Photos from the image-classification dataset "mstar" in the GitHub repository Tao-ran-ju/-2026--. Its 4 classes are: BMP2 serial number 9563, BRDM-2, BTR70 serial number C71, BTR-60.

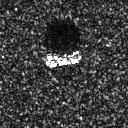
Label: BTR-60

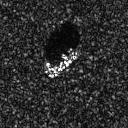
Label: BTR70 serial number C71

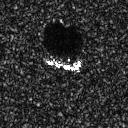
Label: BTR70 serial number C71

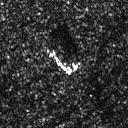
Label: BRDM-2

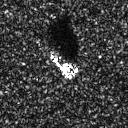
Label: BMP2 serial number 9563

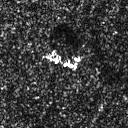
Label: BRDM-2
